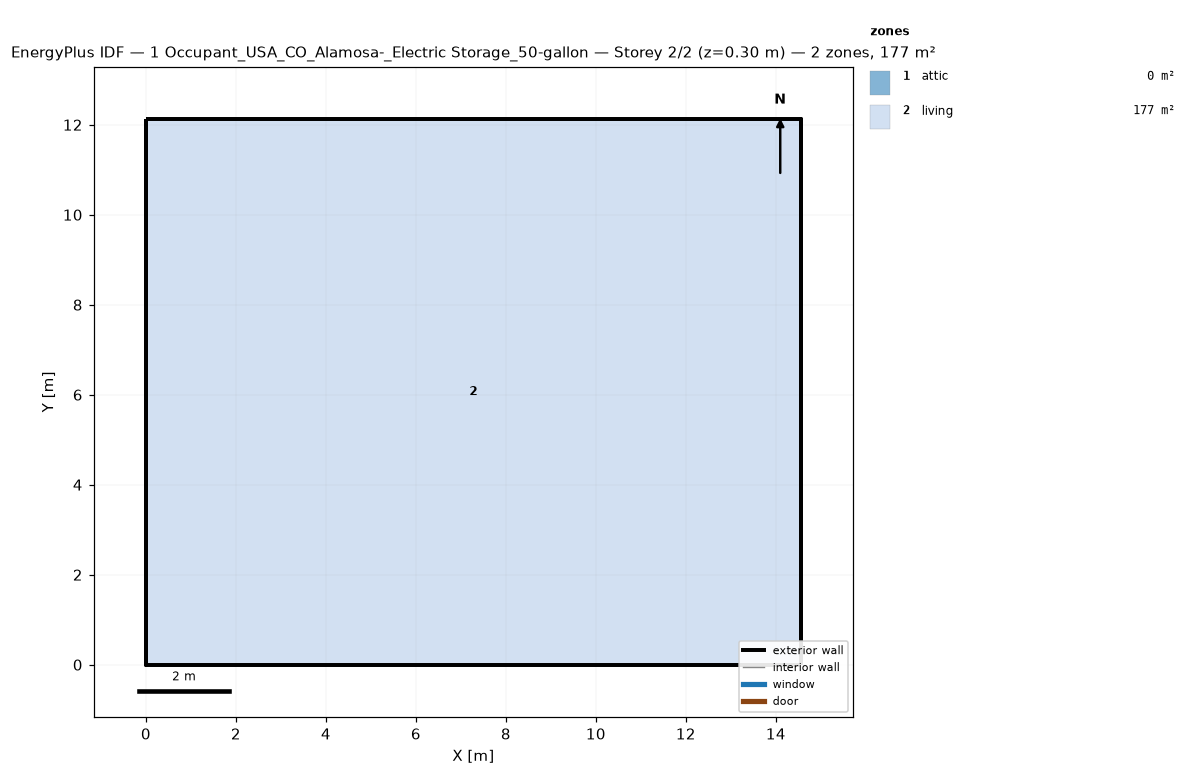
=== STOREY PLAN SPEC (per zone: floor XY polygon, exterior-wall plan segments, windows/doors) ===
zone 1: attic  (0.0 m²)
  exterior wall: (14.55, 0.00) – (14.55, 12.13) – (14.55, 6.06)  [18.2 m]
  exterior wall: (0.00, 12.13) – (0.00, 0.00) – (0.00, 6.06)  [18.2 m]
zone 2: living  (176.5 m²)
  floor: (0.00, 0.00) (0.00, 12.13) (14.55, 12.13) (14.55, 0.00)
  exterior wall: (0.00, 0.00) – (14.55, 0.00)  [14.6 m]
  exterior wall: (14.55, 0.00) – (14.55, 12.13)  [12.1 m]
  exterior wall: (14.55, 12.13) – (0.00, 12.13)  [14.6 m]
  exterior wall: (0.00, 12.13) – (0.00, 0.00)  [12.1 m]

=== DERIVED (storey summary) ===
Building: 1 Occupant_USA_CO_Alamosa-_Electric Storage_50-gallon
Storey: 2 of 2  (floor level z = 0.30 m)
Storey gross floor area: 176.5 m²
Zones on this storey: 2
  - attic: floor 0.0 m²; exterior wall 36.4 m (24.5 m²); WWR 0.0%
  - living: floor 176.5 m²; exterior wall 53.4 m (146.4 m²); WWR 0.0%
Zone adjacency: (none detected)